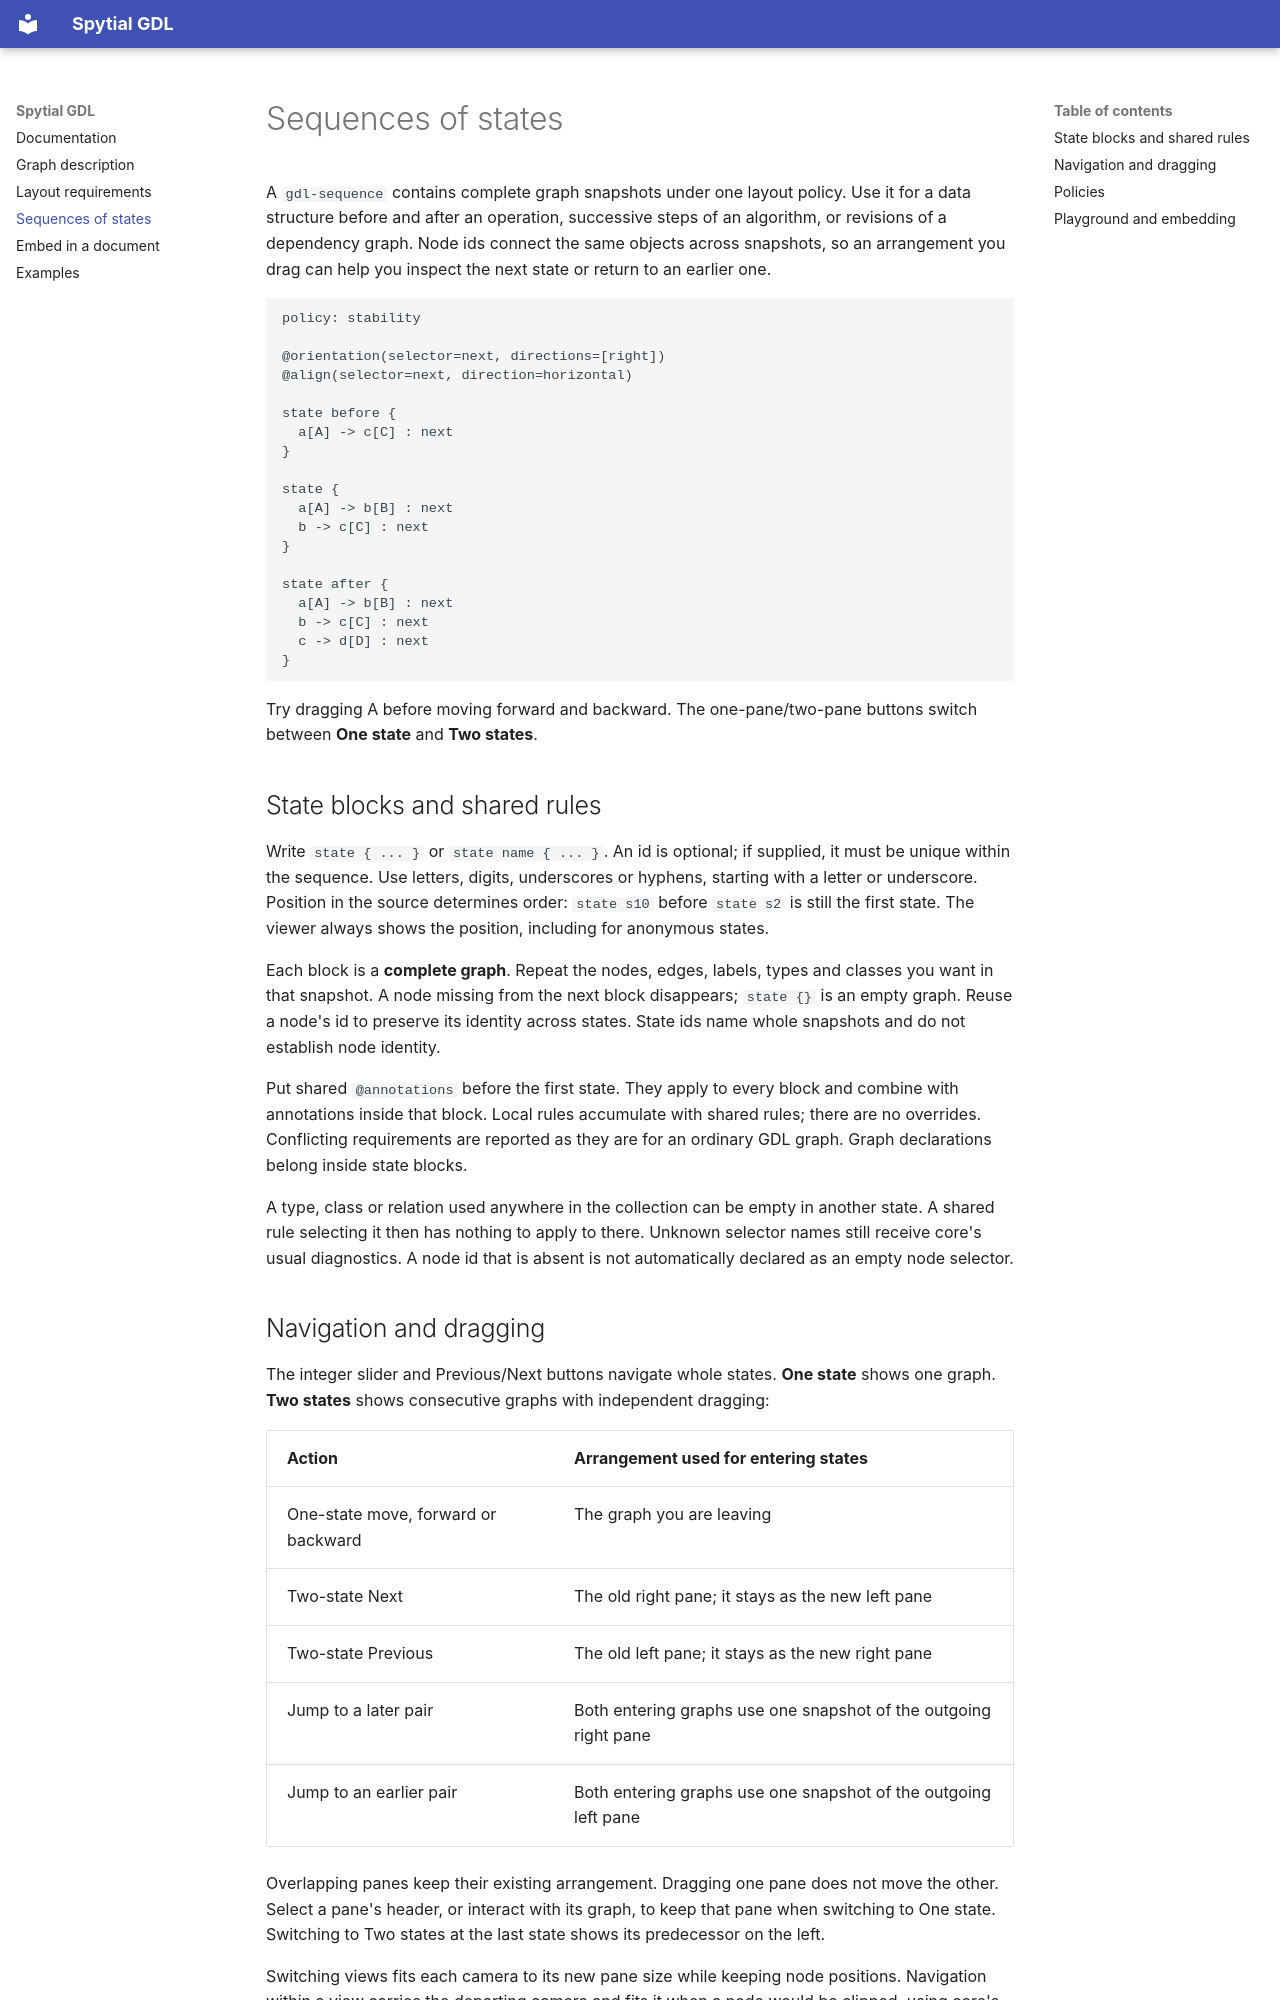

repository: sidprasad/spytial-gdl · page: sequences/index.html · generator: mkdocs

# Sequences of states

A `gdl-sequence` contains complete graph snapshots under one layout policy.
Use it for a data structure before and after an operation, successive steps of
an algorithm, or revisions of a dependency graph. Node ids connect the same
objects across snapshots, so an arrangement you drag can help you inspect the
next state or return to an earlier one.

```gdl-sequence
policy: stability

@orientation(selector=next, directions=[right])
@align(selector=next, direction=horizontal)

state before {
  a[A] -> c[C] : next
}

state {
  a[A] -> b[B] : next
  b -> c[C] : next
}

state after {
  a[A] -> b[B] : next
  b -> c[C] : next
  c -> d[D] : next
}
```

Try dragging A before moving forward and backward. The one-pane/two-pane buttons
switch between **One state** and **Two states**.

## State blocks and shared rules

Write `state { ... }` or `state name { ... }`. An id is optional; if supplied,
it must be unique within the sequence. Use letters, digits, underscores or
hyphens, starting with a letter or underscore. Position in the source determines
order: `state s10` before `state s2` is still the first state. The viewer always
shows the position, including for anonymous states.

Each block is a **complete graph**. Repeat the nodes, edges, labels, types and
classes you want in that snapshot. A node missing from the next block disappears;
`state {}` is an empty graph. Reuse a node's id to preserve its identity across
states. State ids name whole snapshots and do not establish node identity.

Put shared `@annotations` before the first state. They apply to every block and
combine with annotations inside that block. Local rules accumulate with shared
rules; there are no overrides. Conflicting requirements are reported as they
are for an ordinary GDL graph. Graph declarations belong inside state blocks.

A type, class or relation used anywhere in the collection can be empty in
another state. A shared rule selecting it then has nothing to apply to there.
Unknown selector names still receive core's usual diagnostics. A node id that
is absent is not automatically declared as an empty node selector.
